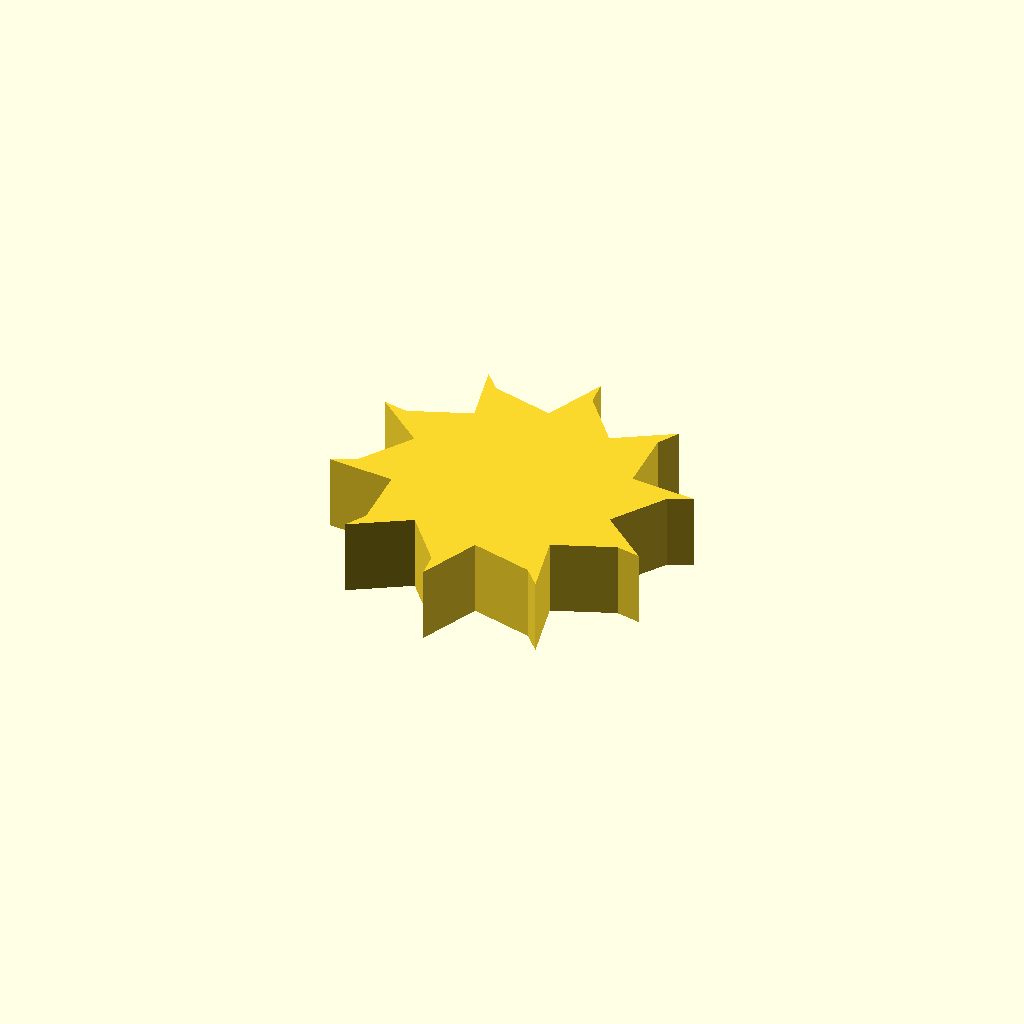
Cell 1: the model at its default parameters.
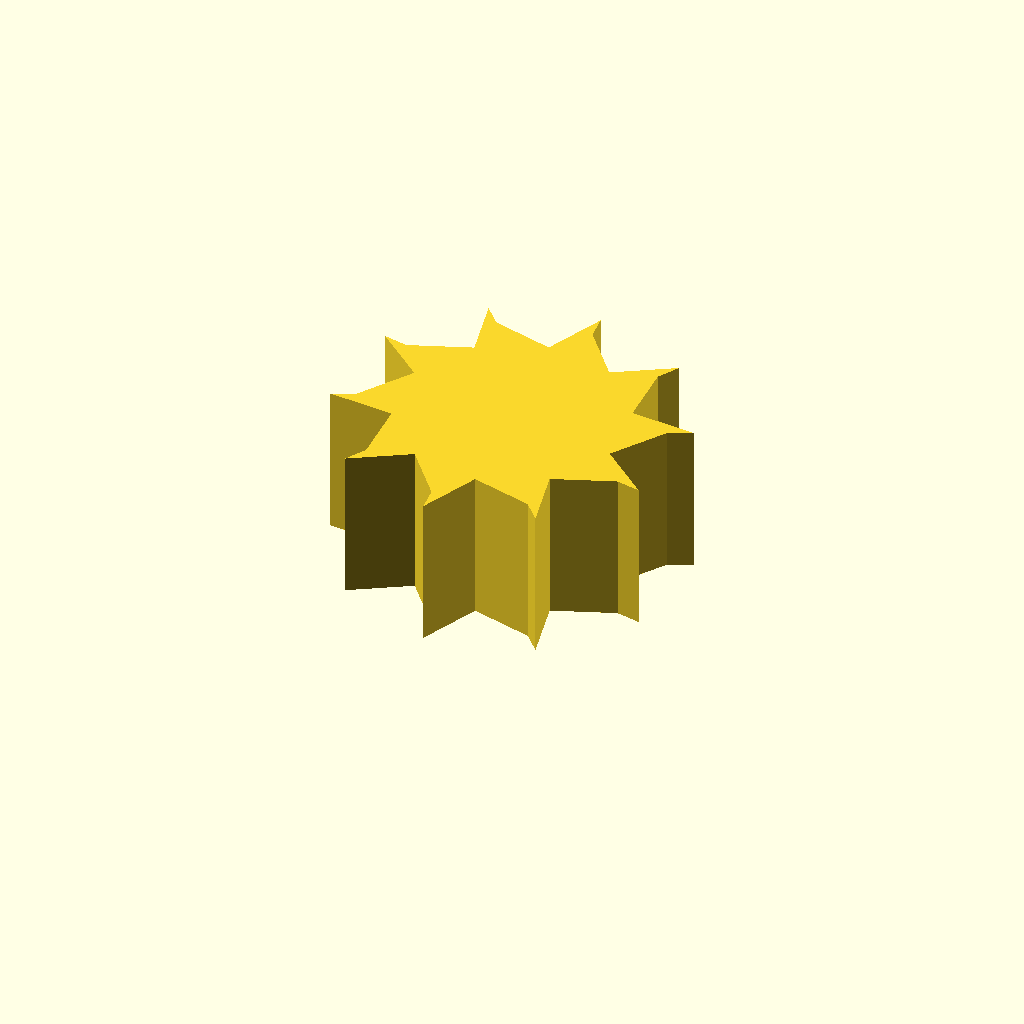
Cell 2: profile_height = 20 (everything else at default).
One fixed orthographic camera (rotation 55°, 0°, 25°; colour scheme Cornfield) for every cell.
OpenSCAD source file optional_data/data/sketch1/fanrotors/part_0005.scad:
$fn = 32;

// ----------------------------------------------------------------------
// Fan rotor section: 10 blades, 15 mm hub radius, 8 mm blades
// ----------------------------------------------------------------------

// --- parameters (mm) ---
profile_height = 10;      // extrusion height
profile_points = 30;      // points of the closed outline

profile = [[37.022, 20.141], [41.611, 27.271], [44.575, 28.633], [35.86, 29.339], [35.381, 37.804], [36.979, 40.648], [29.514, 36.097], [24.151, 42.664], [23.772, 45.904], [20.407, 37.834], [12.208, 39.995], [9.997, 42.393], [12.019, 33.887], [4.116, 30.816], [0.917, 31.456], [7.553, 25.763], [2.964, 18.633], [0, 17.271], [8.715, 16.565], [9.193, 8.1], [7.596, 5.256], [15.061, 9.807], [20.424, 3.24], [20.803, 0], [24.167, 8.07], [32.366, 5.909], [34.577, 3.511], [32.556, 12.018], [40.459, 15.089], [43.657, 14.448]];  // single closed polygon, 30 points, counter clockwise

// --- the one profile operation ---
linear_extrude(height = profile_height) polygon(points = profile);
Customizer parameters (derived from the source; name, type, default, range or options):
profile_height: number, default 10
profile_points: number, default 30
